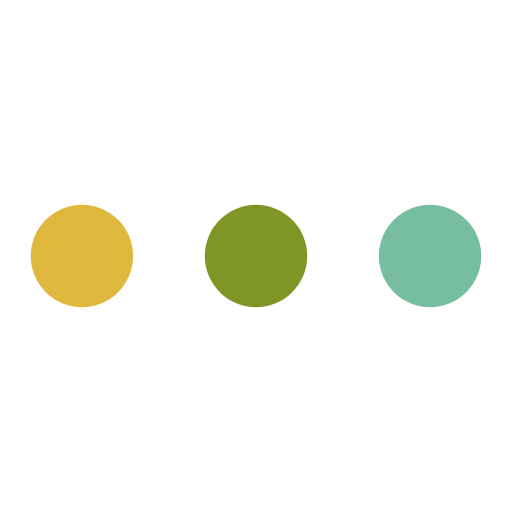
t = 0.00 s
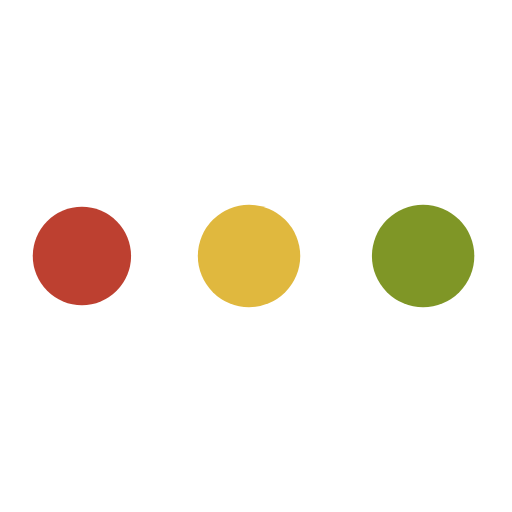
t = 0.77 s
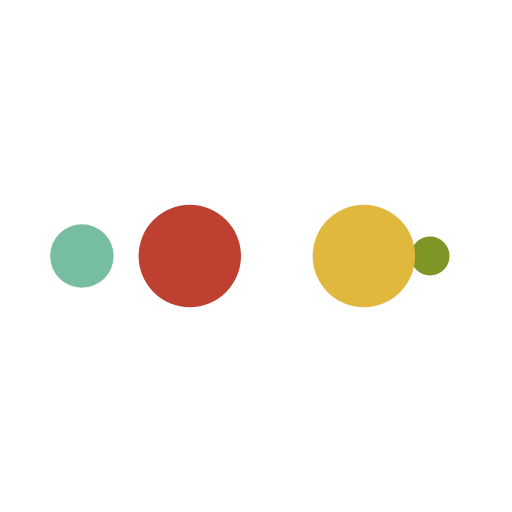
t = 1.28 s
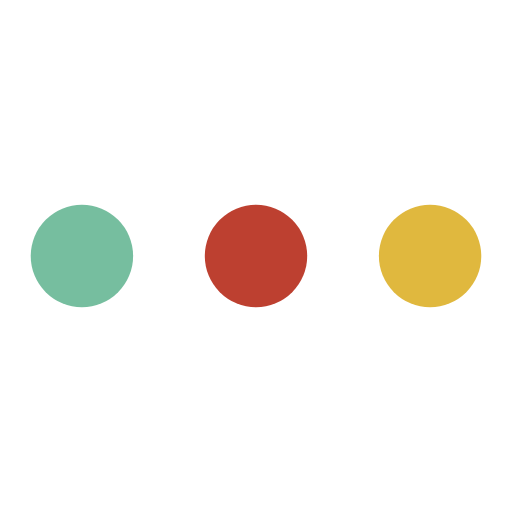
t = 2.05 s
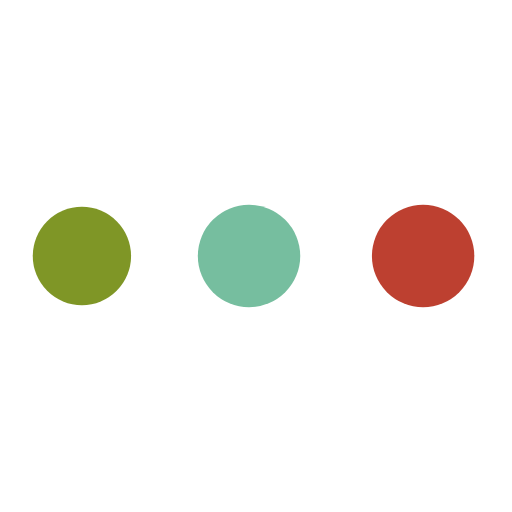
t = 2.82 s
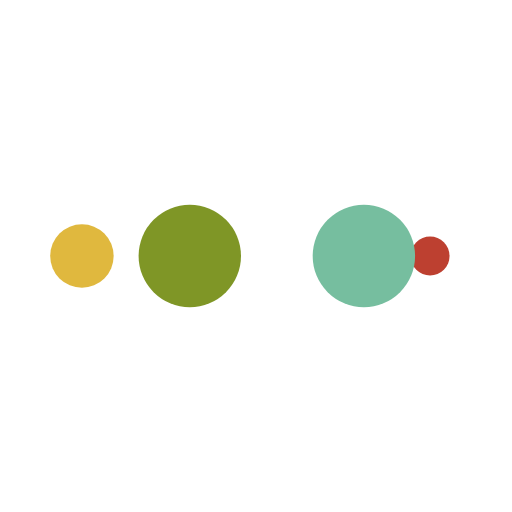
t = 3.33 s

The animated SVG that drew these frames (rendered in a browser with its animation timeline set to each time). Animation: 10 SMIL elements (animate=10); one cycle of 4.10 s, repeats indefinitely.

<svg width="92px"  height="92px"  xmlns="http://www.w3.org/2000/svg" viewBox="0 0 100 100" preserveAspectRatio="xMidYMid" class="lds-ellipsis" style="background: none;"><!--circle(cx="16",cy="50",r="10")--><circle cx="84" cy="50" r="0" fill="#76be9f"><animate attributeName="r" values="10;0;0;0;0" keyTimes="0;0.25;0.5;0.75;1" keySplines="0 0.5 0.5 1;0 0.5 0.5 1;0 0.5 0.5 1;0 0.5 0.5 1" calcMode="spline" dur="4.1s" repeatCount="indefinite" begin="0s"></animate><animate attributeName="cx" values="84;84;84;84;84" keyTimes="0;0.25;0.5;0.75;1" keySplines="0 0.5 0.5 1;0 0.5 0.5 1;0 0.5 0.5 1;0 0.5 0.5 1" calcMode="spline" dur="4.1s" repeatCount="indefinite" begin="0s"></animate></circle><circle cx="16" cy="50" r="5.50457" fill="#7f9626"><animate attributeName="r" values="0;10;10;10;0" keyTimes="0;0.25;0.5;0.75;1" keySplines="0 0.5 0.5 1;0 0.5 0.5 1;0 0.5 0.5 1;0 0.5 0.5 1" calcMode="spline" dur="4.1s" repeatCount="indefinite" begin="-2.05s"></animate><animate attributeName="cx" values="16;16;50;84;84" keyTimes="0;0.25;0.5;0.75;1" keySplines="0 0.5 0.5 1;0 0.5 0.5 1;0 0.5 0.5 1;0 0.5 0.5 1" calcMode="spline" dur="4.1s" repeatCount="indefinite" begin="-2.05s"></animate></circle><circle cx="84" cy="50" r="4.49543" fill="#e0b83e"><animate attributeName="r" values="0;10;10;10;0" keyTimes="0;0.25;0.5;0.75;1" keySplines="0 0.5 0.5 1;0 0.5 0.5 1;0 0.5 0.5 1;0 0.5 0.5 1" calcMode="spline" dur="4.1s" repeatCount="indefinite" begin="-1.025s"></animate><animate attributeName="cx" values="16;16;50;84;84" keyTimes="0;0.25;0.5;0.75;1" keySplines="0 0.5 0.5 1;0 0.5 0.5 1;0 0.5 0.5 1;0 0.5 0.5 1" calcMode="spline" dur="4.1s" repeatCount="indefinite" begin="-1.025s"></animate></circle><circle cx="68.7155" cy="50" r="10" fill="#bd4030"><animate attributeName="r" values="0;10;10;10;0" keyTimes="0;0.25;0.5;0.75;1" keySplines="0 0.5 0.5 1;0 0.5 0.5 1;0 0.5 0.5 1;0 0.5 0.5 1" calcMode="spline" dur="4.1s" repeatCount="indefinite" begin="0s"></animate><animate attributeName="cx" values="16;16;50;84;84" keyTimes="0;0.25;0.5;0.75;1" keySplines="0 0.5 0.5 1;0 0.5 0.5 1;0 0.5 0.5 1;0 0.5 0.5 1" calcMode="spline" dur="4.1s" repeatCount="indefinite" begin="0s"></animate></circle><circle cx="34.7155" cy="50" r="10" fill="#76be9f"><animate attributeName="r" values="0;0;10;10;10" keyTimes="0;0.25;0.5;0.75;1" keySplines="0 0.5 0.5 1;0 0.5 0.5 1;0 0.5 0.5 1;0 0.5 0.5 1" calcMode="spline" dur="4.1s" repeatCount="indefinite" begin="0s"></animate><animate attributeName="cx" values="16;16;16;50;84" keyTimes="0;0.25;0.5;0.75;1" keySplines="0 0.5 0.5 1;0 0.5 0.5 1;0 0.5 0.5 1;0 0.5 0.5 1" calcMode="spline" dur="4.1s" repeatCount="indefinite" begin="0s"></animate></circle></svg>
